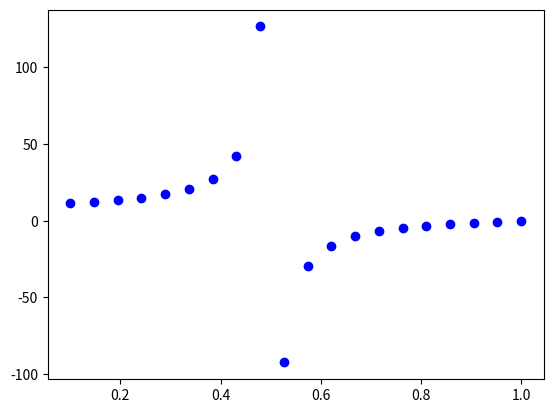

Python code for this plot:
from matplotlib import pyplot as plt
import numpy as np


def generate_points(a, b, num_points):
    X = np.linspace(0.1, 1, num_points)  # Valores de X no intervalo [0.1, 1]
    Y = 1 / (a + b * X) * np.random.randint(-100, 30) + np.random.randint(0, 30)   # Calcula os valores de Y usando a função 1/(a+bx)
    return X, Y

X, Y = generate_points(np.random.randint(-50,10), np.random.randint(-1,20), 20)
print(2+3 == 1/(1/(2+3)))
print('X1 =', list(X))
print('Y1 =', list(Y))
plt.plot(X, Y, 'bo')
plt.show()